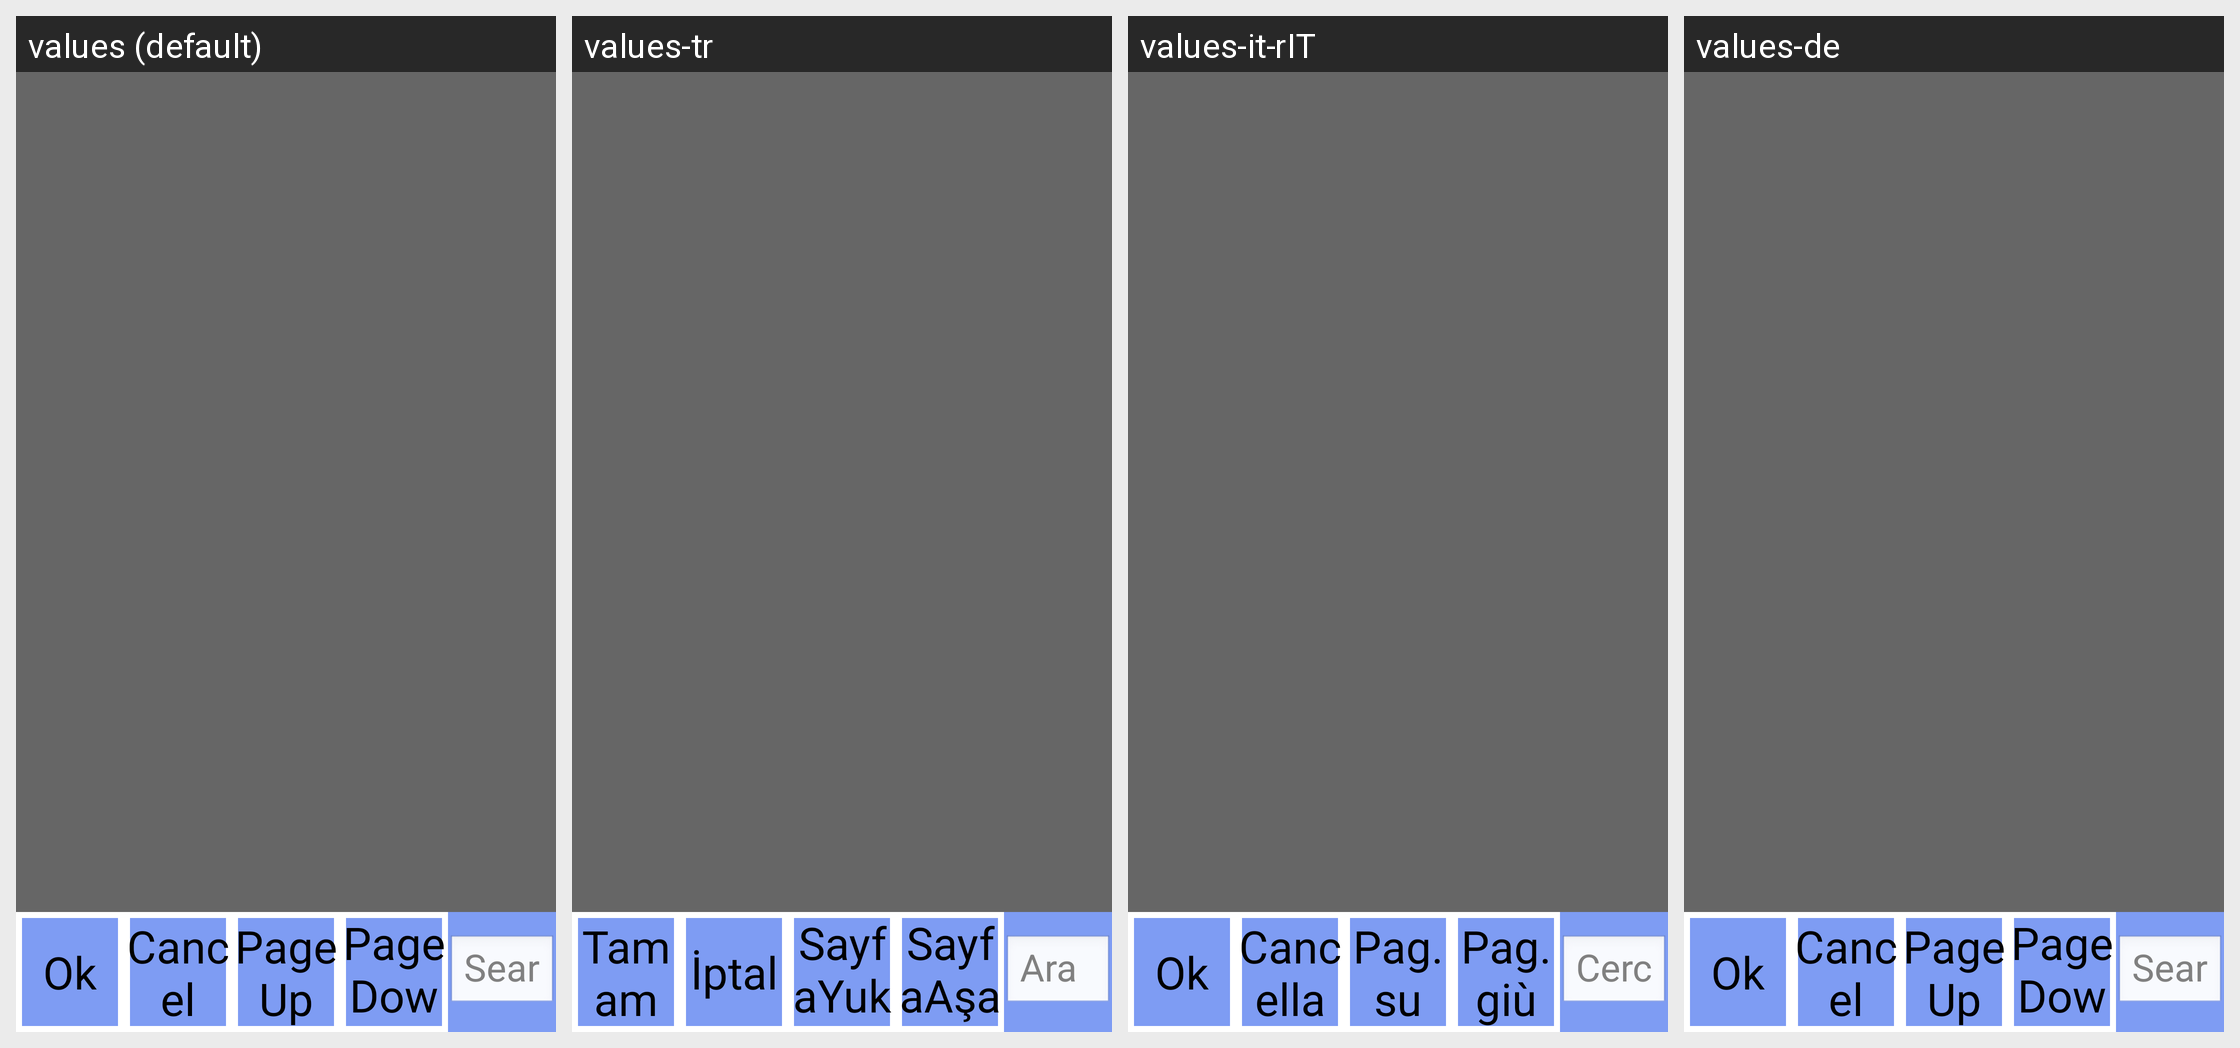

The same Android screen rendered under several of its app's locales, left to right. List the strings drawn on it with the default value and each locale's translation.
Android screen res/layout/picture_preview.xml rendered under 4 locales, left to right: values (default), values-tr, values-it-rIT, values-de. Device: Nexus 5 (rendered at 1080×1920; each locale shown at half size, 540×960, under a caption strip naming it); theme android:Theme.NoTitleBar.Fullscreen.
Other locales in the repository, not shown: values-cs-rCZ, values-es, values-fr, values-it, values-ja, values-ko, values-pt-rBR, values-pt-rPT, values-ru-rRU, values-zh, values-zh-rCN, values-zh-rTW.
Strings drawn on this screen, with the default value and each locale's value (text and hints the layout hard-codes, and strings that could not be matched under every locale, appear in the picture but are not listed):

str_file_save
  values: Ok
  values-tr: Tamam
  values-it-rIT: Ok
  values-de: Ok

str_file_cancel
  values: Cancel
  values-tr: İptal
  values-it-rIT: Cancella
  values-de: Cancel

str_page_prev
  values: PageUp
  values-tr: SayfaYukarı
  values-it-rIT: Pag. su
  values-de: PageUp

str_page_next
  values: PageDown
  values-tr: SayfaAşağı
  values-it-rIT: Pag. giù
  values-de: PageDown

str_search
  values: Search
  values-tr: Ara
  values-it-rIT: Cerca
  values-de: Search
